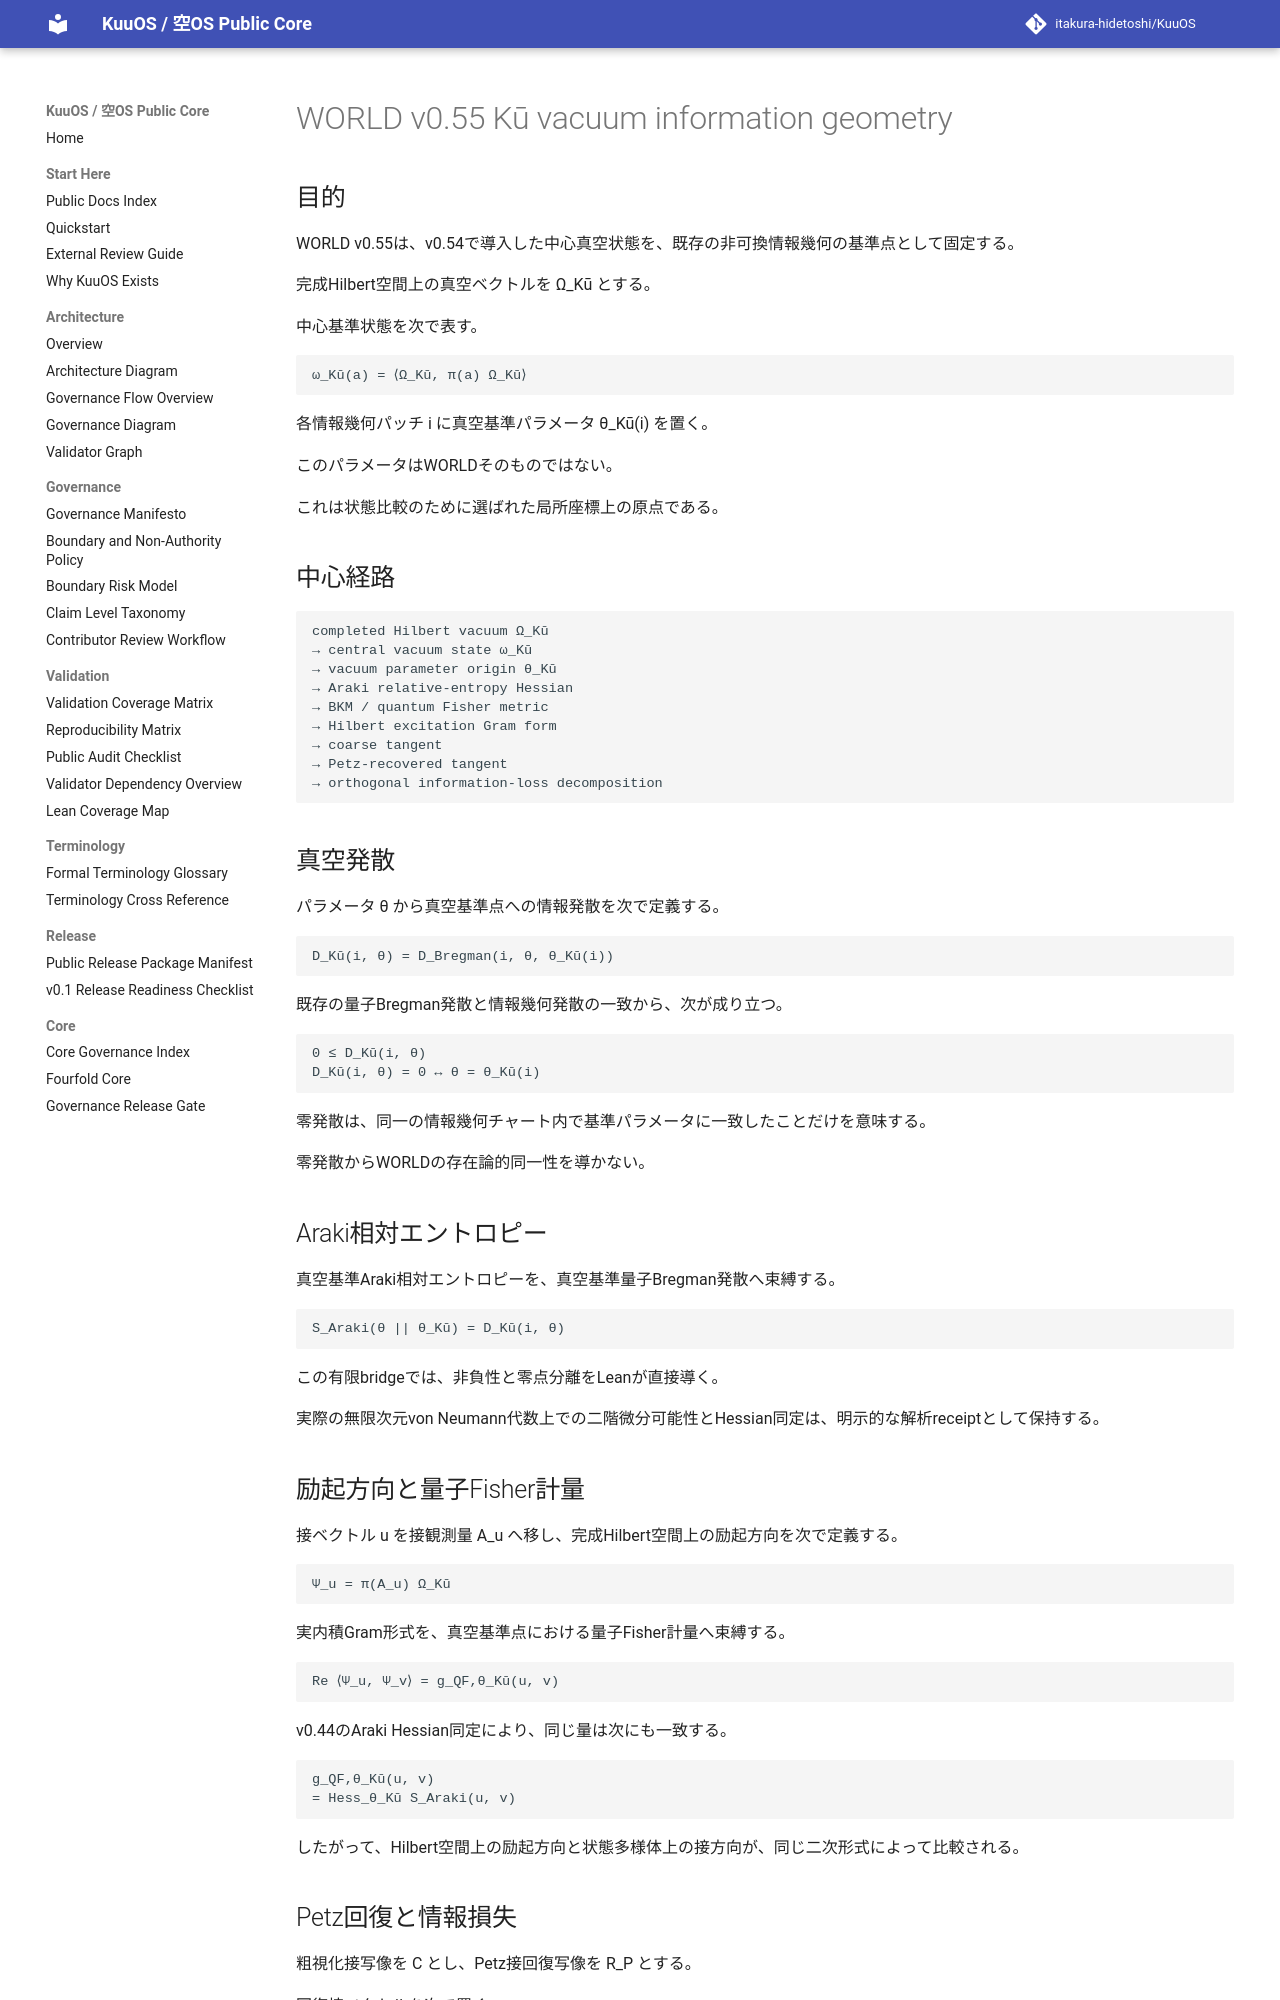

repository: itakura-hidetoshi/KuuOS · page: KU_WORLD_KUU_VACUUM_INFORMATION_GEOMETRY_v0_55/index.html · generator: mkdocs

# WORLD v0.55 Kū vacuum information geometry

## 目的

WORLD v0.55は、v0.54で導入した中心真空状態を、既存の非可換情報幾何の基準点として固定する。

完成Hilbert空間上の真空ベクトルを Ω_Kū とする。

中心基準状態を次で表す。

```text
ω_Kū(a) = ⟨Ω_Kū, π(a) Ω_Kū⟩
```

各情報幾何パッチ i に真空基準パラメータ θ_Kū(i) を置く。

このパラメータはWORLDそのものではない。

これは状態比較のために選ばれた局所座標上の原点である。

## 中心経路

```text
completed Hilbert vacuum Ω_Kū
→ central vacuum state ω_Kū
→ vacuum parameter origin θ_Kū
→ Araki relative-entropy Hessian
→ BKM / quantum Fisher metric
→ Hilbert excitation Gram form
→ coarse tangent
→ Petz-recovered tangent
→ orthogonal information-loss decomposition
```

## 真空発散

パラメータ θ から真空基準点への情報発散を次で定義する。

```text
D_Kū(i, θ) = D_Bregman(i, θ, θ_Kū(i))
```

既存の量子Bregman発散と情報幾何発散の一致から、次が成り立つ。

```text
0 ≤ D_Kū(i, θ)
D_Kū(i, θ) = 0 ↔ θ = θ_Kū(i)
```

零発散は、同一の情報幾何チャート内で基準パラメータに一致したことだけを意味する。

零発散からWORLDの存在論的同一性を導かない。

## Araki相対エントロピー

真空基準Araki相対エントロピーを、真空基準量子Bregman発散へ束縛する。

```text
S_Araki(θ || θ_Kū) = D_Kū(i, θ)
```

この有限bridgeでは、非負性と零点分離をLeanが直接導く。

実際の無限次元von Neumann代数上での二階微分可能性とHessian同定は、明示的な解析receiptとして保持する。

## 励起方向と量子Fisher計量

接ベクトル u を接観測量 A_u へ移し、完成Hilbert空間上の励起方向を次で定義する。

```text
Ψ_u = π(A_u) Ω_Kū
```

実内積Gram形式を、真空基準点における量子Fisher計量へ束縛する。

```text
Re ⟨Ψ_u, Ψ_v⟩ = g_QF,θ_Kū(u, v)
```

v0.44のAraki Hessian同定により、同じ量は次にも一致する。

```text
g_QF,θ_Kū(u, v)
= Hess_θ_Kū S_Araki(u, v)
```

したがって、Hilbert空間上の励起方向と状態多様体上の接方向が、同じ二次形式によって比較される。
